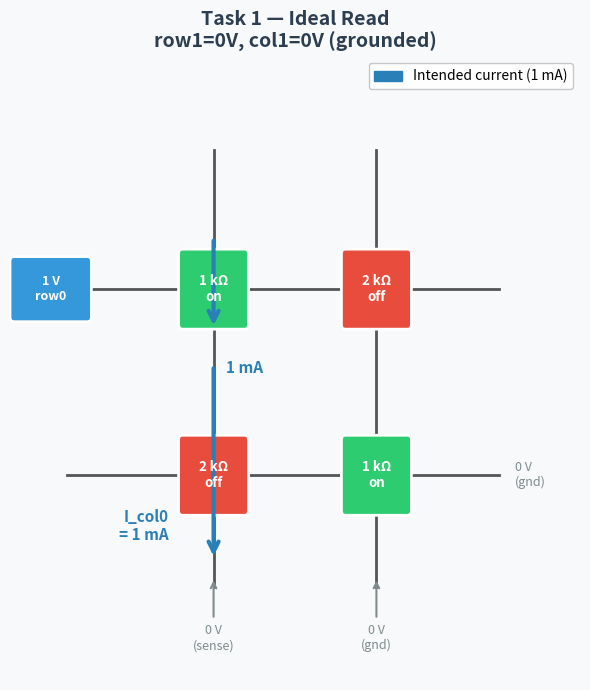

Python code for this plot: (Note: this script raises an exception after producing the figure.)
"""Generate CMAN sneak path diagrams — ideal read vs sneak path."""
import matplotlib
matplotlib.use('Agg')
import matplotlib.pyplot as plt
import matplotlib.patches as mpatches
from matplotlib.patches import FancyArrowPatch, FancyBboxPatch
import matplotlib.patheffects as pe

def draw_crossbar(ax, title,
                  row1_grounded=True, col1_grounded=True,
                  show_sneak=False):
    """Draw the 2x2 resistive crossbar with current flow annotations."""
    ax.set_xlim(-1.5, 5.5)
    ax.set_ylim(-2.2, 4.5)
    ax.set_facecolor('#F8F9FA')
    ax.axis('off')

    # ── grid positions ──────────────────────────────────────
    # cols at x=1, x=3  /  rows at y=2, y=0
    COL0_X, COL1_X = 1.0, 3.0
    ROW0_Y, ROW1_Y = 2.0, 0.0

    # ── draw column wires ────────────────────────────────────
    for x in [COL0_X, COL1_X]:
        ax.plot([x, x], [-1.2, 3.5], color='#555', lw=2, zorder=1)

    # ── draw row wires ────────────────────────────────────────
    # row 0 — solid (driven)
    ax.plot([-0.8, 4.5], [ROW0_Y, ROW0_Y], color='#555', lw=2, zorder=1)
    # row 1 — dashed if floating
    ls = '-' if row1_grounded else '--'
    ax.plot([-0.8, 4.5], [ROW1_Y, ROW1_Y], color='#555', lw=2, ls=ls, zorder=1)

    # ── resistor boxes ───────────────────────────────────────
    cells = [
        (COL0_X, ROW0_Y, '1 kΩ\non',  '#2ecc71'),
        (COL1_X, ROW0_Y, '2 kΩ\noff', '#e74c3c'),
        (COL0_X, ROW1_Y, '2 kΩ\noff', '#e74c3c'),
        (COL1_X, ROW1_Y, '1 kΩ\non',  '#2ecc71'),
    ]
    for (cx, cy, lbl, col) in cells:
        r = FancyBboxPatch((cx-0.38, cy-0.38), 0.76, 0.76,
                           boxstyle='round,pad=0.05',
                           fc=col, ec='white', lw=2, zorder=3)
        ax.add_patch(r)
        ax.text(cx, cy, lbl, ha='center', va='center',
                fontsize=9.5, fontweight='bold', color='white', zorder=4)

    # ── voltage source labels ────────────────────────────────
    # V_row0
    ax.annotate('', xy=(-0.5, ROW0_Y), xytext=(-1.2, ROW0_Y),
                arrowprops=dict(arrowstyle='->', color='#2c3e50', lw=2))
    src = FancyBboxPatch((-1.45, ROW0_Y-0.3), 0.9, 0.6,
                         boxstyle='round,pad=0.05', fc='#3498db', ec='white', lw=2, zorder=3)
    ax.add_patch(src)
    ax.text(-1.0, ROW0_Y, '1 V\nrow0', ha='center', va='center',
            fontsize=9, fontweight='bold', color='white', zorder=4)

    # row 1 label
    if row1_grounded:
        ax.text(4.7, ROW1_Y, '0 V\n(gnd)', ha='left', va='center',
                fontsize=9, color='#7f8c8d')
    else:
        box = FancyBboxPatch((4.3, ROW1_Y-0.28), 1.1, 0.56,
                             boxstyle='round,pad=0.05', fc='#f39c12', ec='white', lw=2, zorder=3)
        ax.add_patch(box)
        ax.text(4.85, ROW1_Y, 'float\nrow1', ha='center', va='center',
                fontsize=9, fontweight='bold', color='white', zorder=4)
        if show_sneak:
            ax.text(4.85, ROW1_Y-0.55, '= 0.4 V', ha='center',
                    fontsize=8.5, color='#e67e22', fontstyle='italic')

    # col 0 bottom — sense (0V)
    ax.text(COL0_X, -1.6, '0 V\n(sense)', ha='center', va='top',
            fontsize=9, color='#7f8c8d')
    ax.annotate('', xy=(COL0_X, -1.1), xytext=(COL0_X, -1.55),
                arrowprops=dict(arrowstyle='->', color='#7f8c8d', lw=1.5))

    # col 1 bottom label
    if col1_grounded:
        ax.text(COL1_X, -1.6, '0 V\n(gnd)', ha='center', va='top',
                fontsize=9, color='#7f8c8d')
        ax.annotate('', xy=(COL1_X, -1.1), xytext=(COL1_X, -1.55),
                    arrowprops=dict(arrowstyle='->', color='#7f8c8d', lw=1.5))
    else:
        box2 = FancyBboxPatch((COL1_X-0.55, -2.05), 1.1, 0.56,
                              boxstyle='round,pad=0.05', fc='#f39c12', ec='white', lw=2, zorder=3)
        ax.add_patch(box2)
        ax.text(COL1_X, -1.77, 'float\ncol1', ha='center', va='center',
                fontsize=9, fontweight='bold', color='white', zorder=4)
        if show_sneak:
            ax.text(COL1_X, -2.15, '= 0.6 V', ha='center',
                    fontsize=8.5, color='#e67e22', fontstyle='italic')

    # ── current arrows ────────────────────────────────────────
    INTENDED_COLOR = '#2980b9'
    SNEAK_COLOR    = '#e74c3c'
    AW = dict(arrowstyle='->', lw=3, mutation_scale=18)

    # Intended path: row0 → R[0][0] → col0
    # Arrow down from row0 wire into R[0][0], then down to col0
    ax.annotate('', xy=(COL0_X, ROW0_Y-0.42), xytext=(COL0_X, ROW0_Y+0.55),
                arrowprops=dict(**AW, color=INTENDED_COLOR))
    ax.annotate('', xy=(COL0_X, -0.9), xytext=(COL0_X, ROW0_Y-0.82),
                arrowprops=dict(**AW, color=INTENDED_COLOR))
    ax.text(COL0_X+0.15, 1.1, '1 mA', color=INTENDED_COLOR,
            fontsize=11, fontweight='bold')

    # Sneak path arrows
    if show_sneak:
        # row0 → R[0][1] (right along row 0, then down into R[0][1])
        ax.annotate('', xy=(COL1_X, ROW0_Y+0.55), xytext=(COL0_X+0.6, ROW0_Y+0.55),
                    arrowprops=dict(**AW, color=SNEAK_COLOR))
        ax.annotate('', xy=(COL1_X, ROW0_Y-0.42), xytext=(COL1_X, ROW0_Y+0.55),
                    arrowprops=dict(**AW, color=SNEAK_COLOR))
        # col1 → R[1][1] (down col1 wire)
        ax.annotate('', xy=(COL1_X, ROW1_Y+0.42), xytext=(COL1_X, ROW0_Y-0.82),
                    arrowprops=dict(**AW, color=SNEAK_COLOR))
        # R[1][1] → row1 (down into row1)
        ax.annotate('', xy=(COL1_X, ROW1_Y-0.42), xytext=(COL1_X, ROW1_Y+0.42),
                    arrowprops=dict(**AW, color=SNEAK_COLOR))
        # row1 → R[1][0] (left along row1)
        ax.annotate('', xy=(COL0_X+0.6, ROW1_Y-0.55), xytext=(COL1_X-0.6, ROW1_Y-0.55),
                    arrowprops=dict(**AW, color=SNEAK_COLOR))
        ax.annotate('', xy=(COL0_X, ROW1_Y-0.42), xytext=(COL0_X+0.6, ROW1_Y-0.55),
                    arrowprops=dict(**AW, color=SNEAK_COLOR))
        # R[1][0] → col0
        ax.annotate('', xy=(COL0_X, -0.9), xytext=(COL0_X, ROW1_Y-0.82),
                    arrowprops=dict(**AW, color=SNEAK_COLOR))

        ax.text(COL1_X+0.15, 1.1, '0.2 mA', color=SNEAK_COLOR,
                fontsize=11, fontweight='bold')
        ax.text(COL1_X+0.15, 0.7, '(sneak)', color=SNEAK_COLOR,
                fontsize=9)

        # total at col0
        ax.text(COL0_X-0.55, -0.7, 'I_col0\n= 1.2 mA', color='#8e44ad',
                fontsize=11, fontweight='bold', ha='right')

    else:
        ax.text(COL0_X-0.55, -0.7, 'I_col0\n= 1 mA', color=INTENDED_COLOR,
                fontsize=11, fontweight='bold', ha='right')

    # ── legend ───────────────────────────────────────────────
    handles = [mpatches.Patch(color=INTENDED_COLOR, label='Intended current (1 mA)')]
    if show_sneak:
        handles.append(mpatches.Patch(color=SNEAK_COLOR, label='Sneak path (0.2 mA)'))
    ax.legend(handles=handles, loc='upper right', fontsize=10,
              framealpha=0.9, edgecolor='#bdc3c7')

    ax.set_title(title, fontsize=14, fontweight='bold', color='#2c3e50', pad=6)


# ── Figure 1: Ideal read ─────────────────────────────────────
fig1, ax1 = plt.subplots(figsize=(6, 7))
fig1.patch.set_facecolor('#F8F9FA')
draw_crossbar(ax1,
              'Task 1 — Ideal Read\nrow1=0V, col1=0V (grounded)',
              row1_grounded=True, col1_grounded=True,
              show_sneak=False)
plt.tight_layout()
plt.savefig('/home/bao/ECE410-HW4AI/codefest/cf06/cman_ideal.png',
            dpi=150, bbox_inches='tight')
plt.close()
print('saved cman_ideal.png')

# ── Figure 2: Sneak path ─────────────────────────────────────
fig2, ax2 = plt.subplots(figsize=(6, 7))
fig2.patch.set_facecolor('#F8F9FA')
draw_crossbar(ax2,
              'Task 2 — Sneak Path Read\nrow1=float, col1=float',
              row1_grounded=False, col1_grounded=False,
              show_sneak=True)
plt.tight_layout()
plt.savefig('/home/bao/ECE410-HW4AI/codefest/cf06/cman_sneak.png',
            dpi=150, bbox_inches='tight')
plt.close()
print('saved cman_sneak.png')
